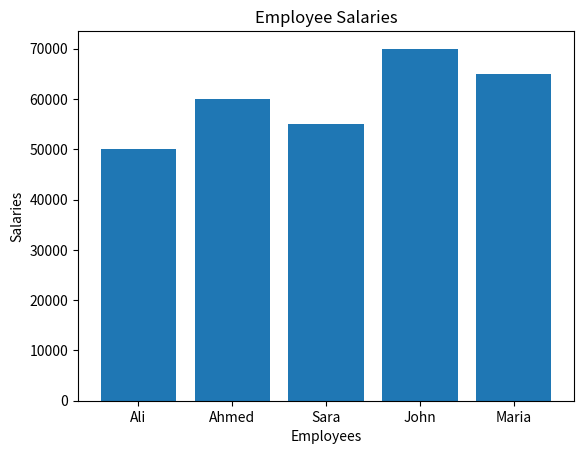

Write the Python code that produced this figure.
import numpy as np
import matplotlib.pyplot as plt
Employees = np.array(['Ali', 'Ahmed', 'Sara', 'John', 'Maria'])
Salaries = np.array([50000, 60000, 55000, 70000, 65000])
plt.bar(Employees , Salaries)
plt.title("Employee Salaries")
plt.xlabel("Employees")
plt.ylabel("Salaries")
plt.show()
